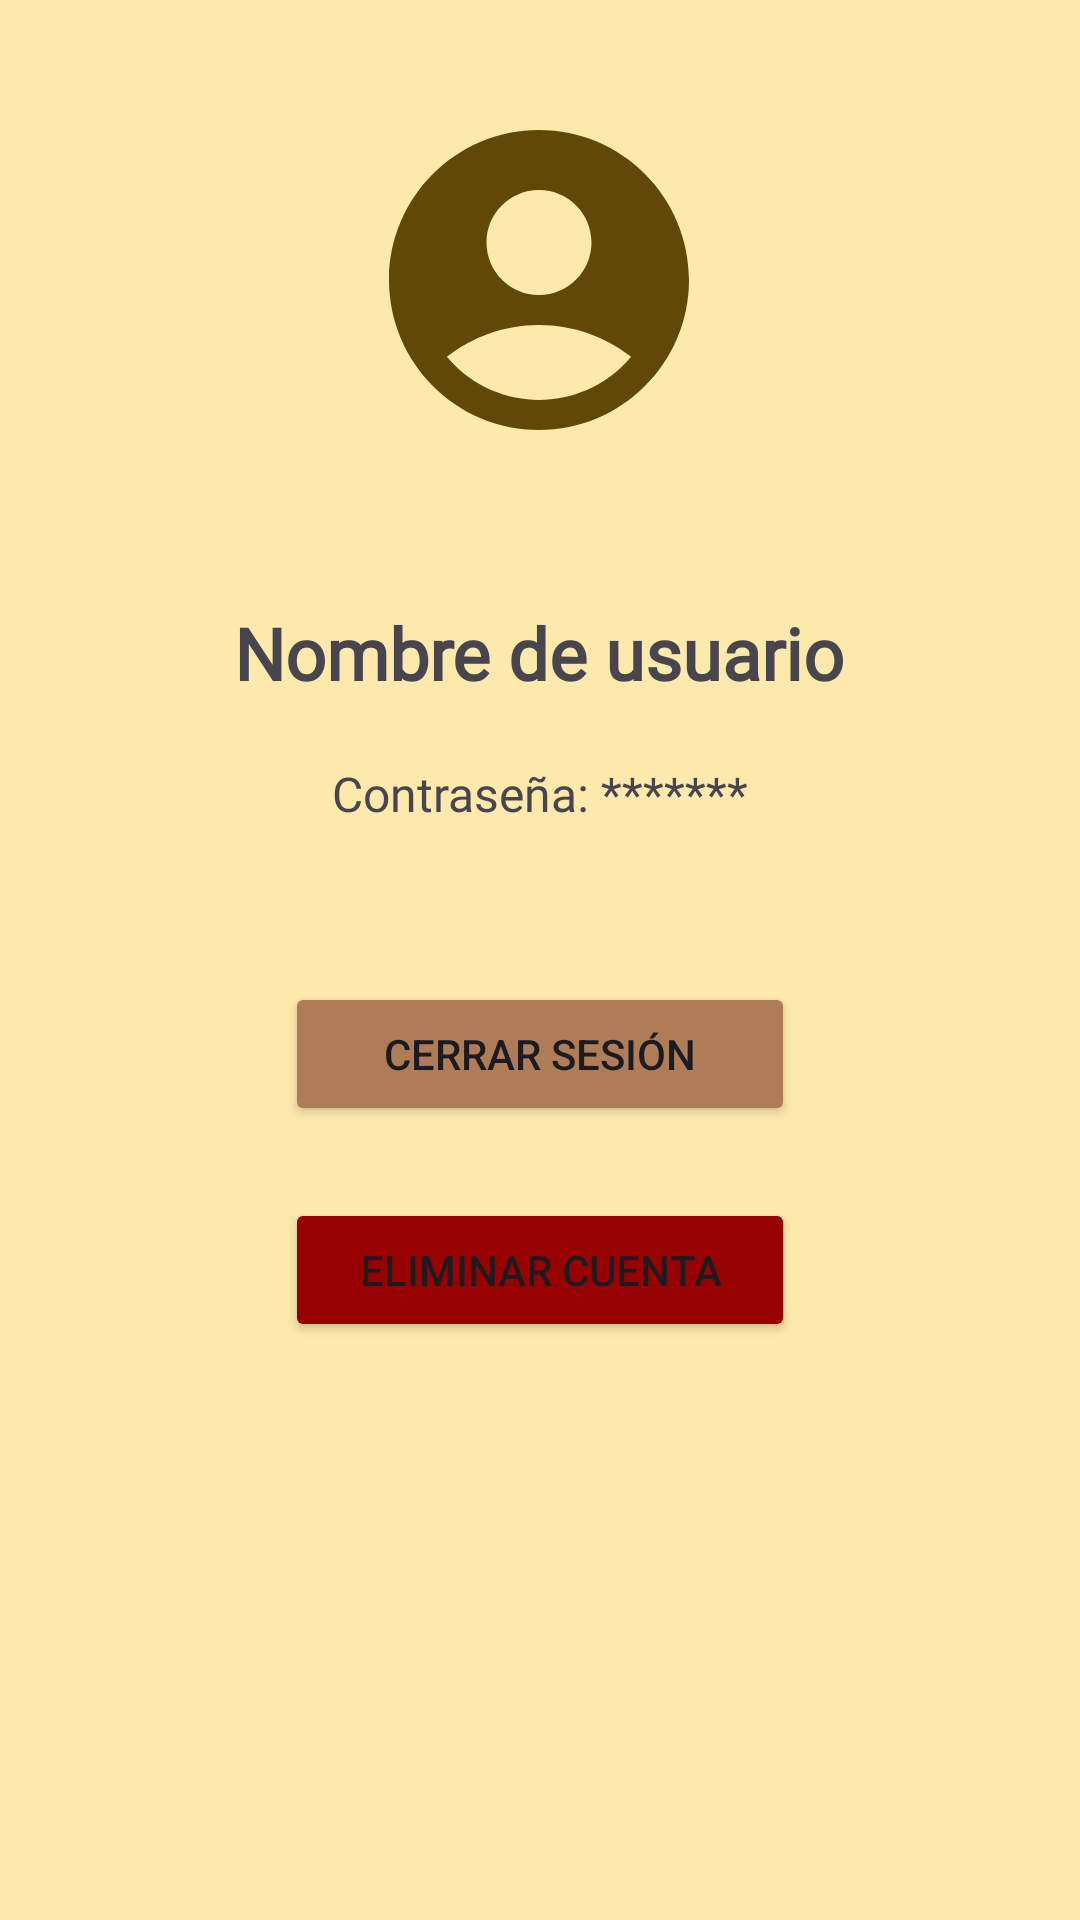

Reconstruct the res/layout file that produces this screen, plus the resources it refers to.
<!-- AndroidManifest.xml: application theme Theme.UD3_AppIdeas -->
<!-- res/layout/fragment_account_info.xml -->
<?xml version="1.0" encoding="utf-8"?>
<androidx.constraintlayout.widget.ConstraintLayout xmlns:android="http://schemas.android.com/apk/res/android"
    xmlns:app="http://schemas.android.com/apk/res-auto"
    xmlns:tools="http://schemas.android.com/tools"
    android:layout_width="match_parent"
    android:layout_height="match_parent"
    android:background="#F8F8F8"
    android:backgroundTint="#FDE9AB"
    tools:context=".main_activity.AccountInfoFragment">

    <ImageView
        android:id="@+id/iv_profile_image"
        android:layout_width="120dp"
        android:layout_height="120dp"
        android:contentDescription="@string/iv_profile_image"
        android:scaleType="fitXY"
        app:layout_constraintBottom_toBottomOf="parent"
        app:layout_constraintEnd_toEndOf="parent"
        app:layout_constraintHorizontal_bias="0.498"
        app:layout_constraintStart_toStartOf="parent"
        app:layout_constraintTop_toTopOf="parent"
        app:layout_constraintVertical_bias="0.064"
        app:srcCompat="@drawable/account_icon" />

    <TextView
        android:id="@+id/tv_username"
        android:layout_width="wrap_content"
        android:layout_height="wrap_content"
        android:layout_marginStart="60dp"
        android:layout_marginTop="48dp"
        android:layout_marginEnd="60dp"
        android:fontFamily="@font/roboto"
        android:text="@string/tv_name_user"
        android:textSize="24sp"
        android:textStyle="bold"
        app:layout_constraintEnd_toEndOf="parent"
        app:layout_constraintHorizontal_bias="0.498"
        app:layout_constraintStart_toStartOf="parent"
        app:layout_constraintTop_toBottomOf="@+id/iv_profile_image" />

    <TextView
        android:id="@+id/tv_password"
        android:layout_width="wrap_content"
        android:layout_height="wrap_content"
        android:layout_marginStart="100dp"
        android:layout_marginTop="20dp"
        android:layout_marginEnd="100dp"
        android:fontFamily="@font/roboto"
        android:text="@string/tv_password_user"
        android:textSize="16sp"
        app:layout_constraintEnd_toEndOf="parent"
        app:layout_constraintStart_toStartOf="parent"
        app:layout_constraintTop_toBottomOf="@+id/tv_username" />

    <Button
        android:id="@+id/btn_logout"
        android:layout_width="170dp"
        android:layout_height="wrap_content"
        android:layout_marginStart="32dp"
        android:layout_marginTop="52dp"
        android:layout_marginEnd="32dp"
        android:backgroundTint="@color/bg_btn_1"
        android:paddingLeft="20dp"
        android:paddingRight="20dp"
        android:text="@string/btn_logout"
        app:icon="@drawable/logout_icon"
        app:layout_constraintBottom_toBottomOf="parent"
        app:layout_constraintEnd_toEndOf="parent"
        app:layout_constraintStart_toStartOf="parent"
        app:layout_constraintTop_toBottomOf="@+id/tv_password"
        app:layout_constraintVertical_bias="0.0" />

    <Button
        android:id="@+id/btn_delete_account"
        android:layout_width="170dp"
        android:layout_height="wrap_content"
        android:layout_marginTop="24dp"
        android:backgroundTint="@color/bg_btn_delete"
        android:paddingLeft="20dp"
        android:paddingRight="20dp"
        android:text="@string/btn_delete_account"
        app:icon="@drawable/delete_icon"
        app:layout_constraintBottom_toBottomOf="parent"
        app:layout_constraintEnd_toEndOf="parent"
        app:layout_constraintStart_toStartOf="parent"
        app:layout_constraintTop_toBottomOf="@+id/btn_logout"
        app:layout_constraintVertical_bias="0.0" />
</androidx.constraintlayout.widget.ConstraintLayout>
<!-- resources referenced by this layout -->
<resources>
  <color name="bg_btn_1">#AE7D57</color>
  <color name="bg_btn_delete">#980101</color>
  <!-- drawable account_icon (drawable) -->
  <vector android:height="24dp" android:tint="#614809"
      android:viewportHeight="24" android:viewportWidth="24"
      android:width="24dp" xmlns:android="http://schemas.android.com/apk/res/android">
      <path android:fillColor="@android:color/white" android:pathData="M12,2C6.48,2 2,6.48 2,12s4.48,10 10,10s10,-4.48 10,-10S17.52,2 12,2zM12,6c1.93,0 3.5,1.57 3.5,3.5S13.93,13 12,13s-3.5,-1.57 -3.5,-3.5S10.07,6 12,6zM12,20c-2.03,0 -4.43,-0.82 -6.14,-2.88C7.55,15.8 9.68,15 12,15s4.45,0.8 6.14,2.12C16.43,19.18 14.03,20 12,20z"/>
  </vector>
  <!-- drawable logout_icon (drawable) -->
  <vector android:autoMirrored="true" android:height="24dp"
      android:tint="#DEDEDE" android:viewportHeight="24"
      android:viewportWidth="24" android:width="24dp" xmlns:android="http://schemas.android.com/apk/res/android">
      <path android:fillColor="@android:color/white" android:pathData="M17,7l-1.41,1.41L18.17,11H8v2h10.17l-2.58,2.58L17,17l5,-5zM4,5h8V3H4c-1.1,0 -2,0.9 -2,2v14c0,1.1 0.9,2 2,2h8v-2H4V5z"/>
  </vector>
  <string name="btn_delete_account">Eliminar cuenta</string>
  <string name="btn_logout">Cerrar sesión</string>
  <string name="iv_profile_image">Imagen de perfil</string>
  <string name="tv_name_user">Nombre de usuario</string>
  <string name="tv_password_user">Contraseña: *******</string>
  <style name="Theme.UD3_AppIdeas" parent="Base.Theme.UD3_AppIdeas" />
  <style name="Base.Theme.UD3_AppIdeas" parent="Theme.Material3.DayNight.NoActionBar">
          
          
      </style>
</resources>
